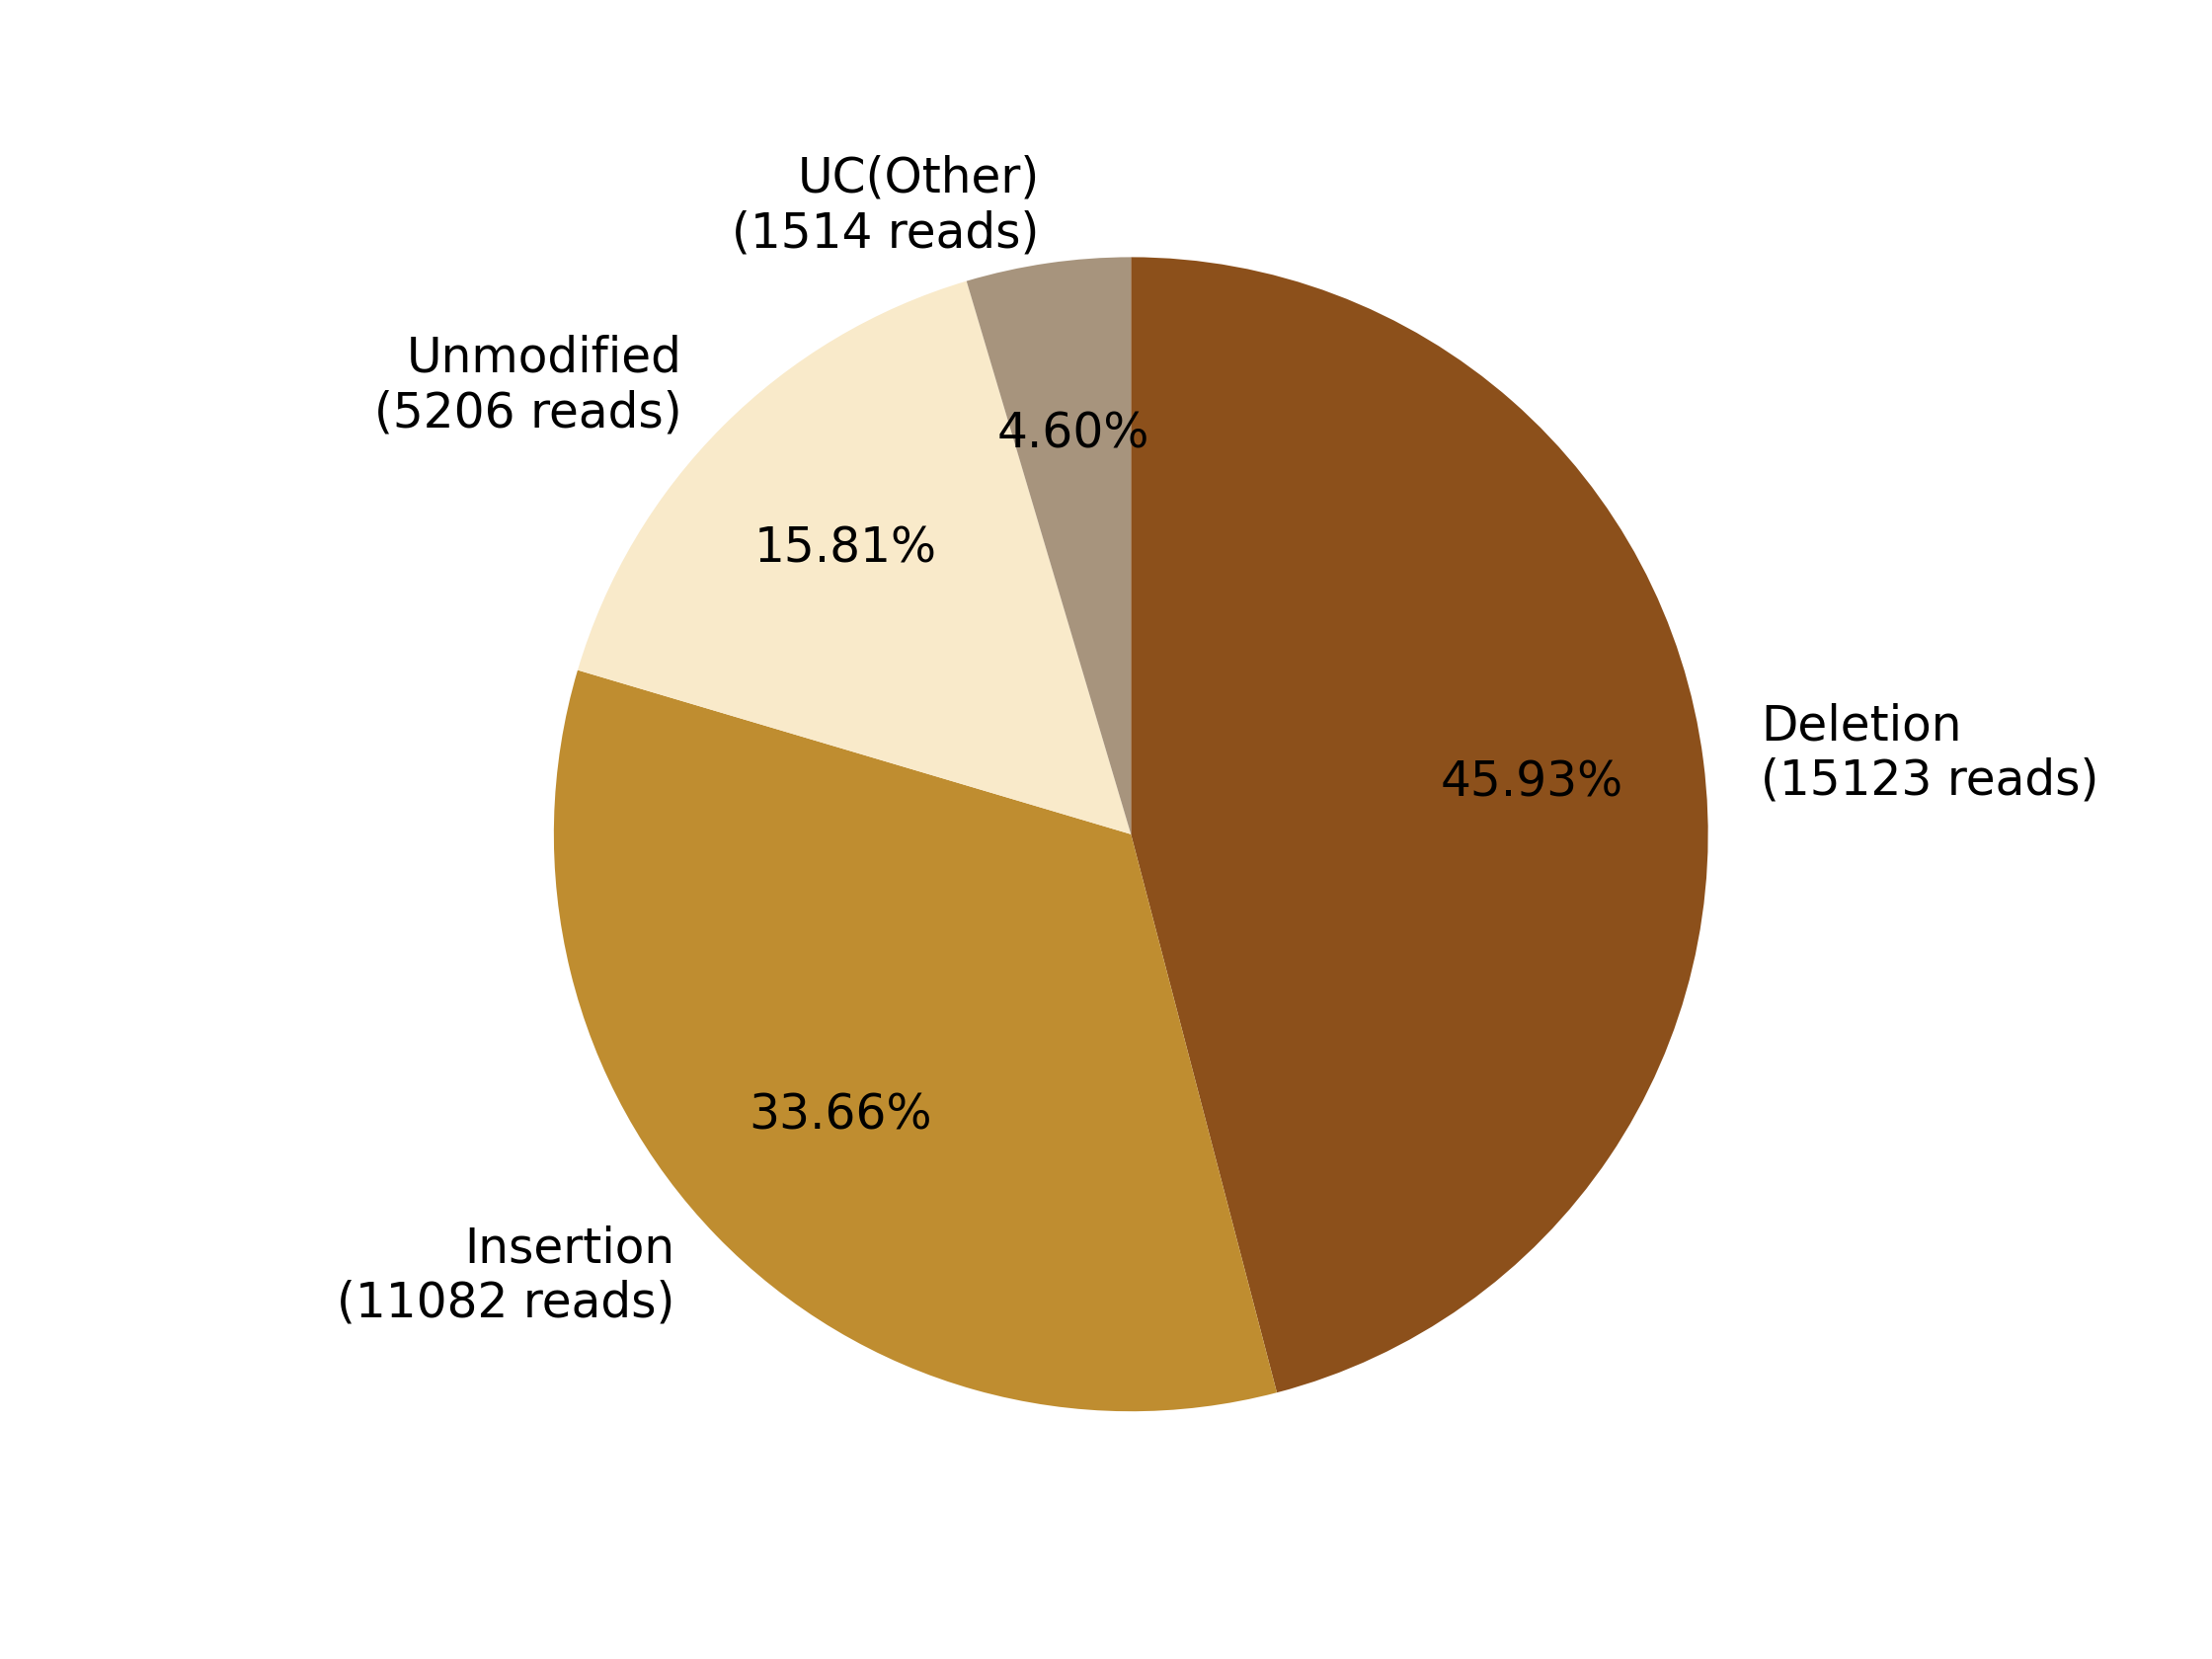

Source data for this figure (header and first rows):
0, 1, 2, 3, 4, 5, 6, 7
, , Deletion?(15123 reads), Insertion?(11082 reads), , Unmodified?(5206 reads), , UC(Other)?(1514 reads)
0, 0, 15123, 11082, 0, 5206, 0, 1514
0.0, 0.0, 45.93, 33.66, 0.0, 15.81, 0.0, 4.598
